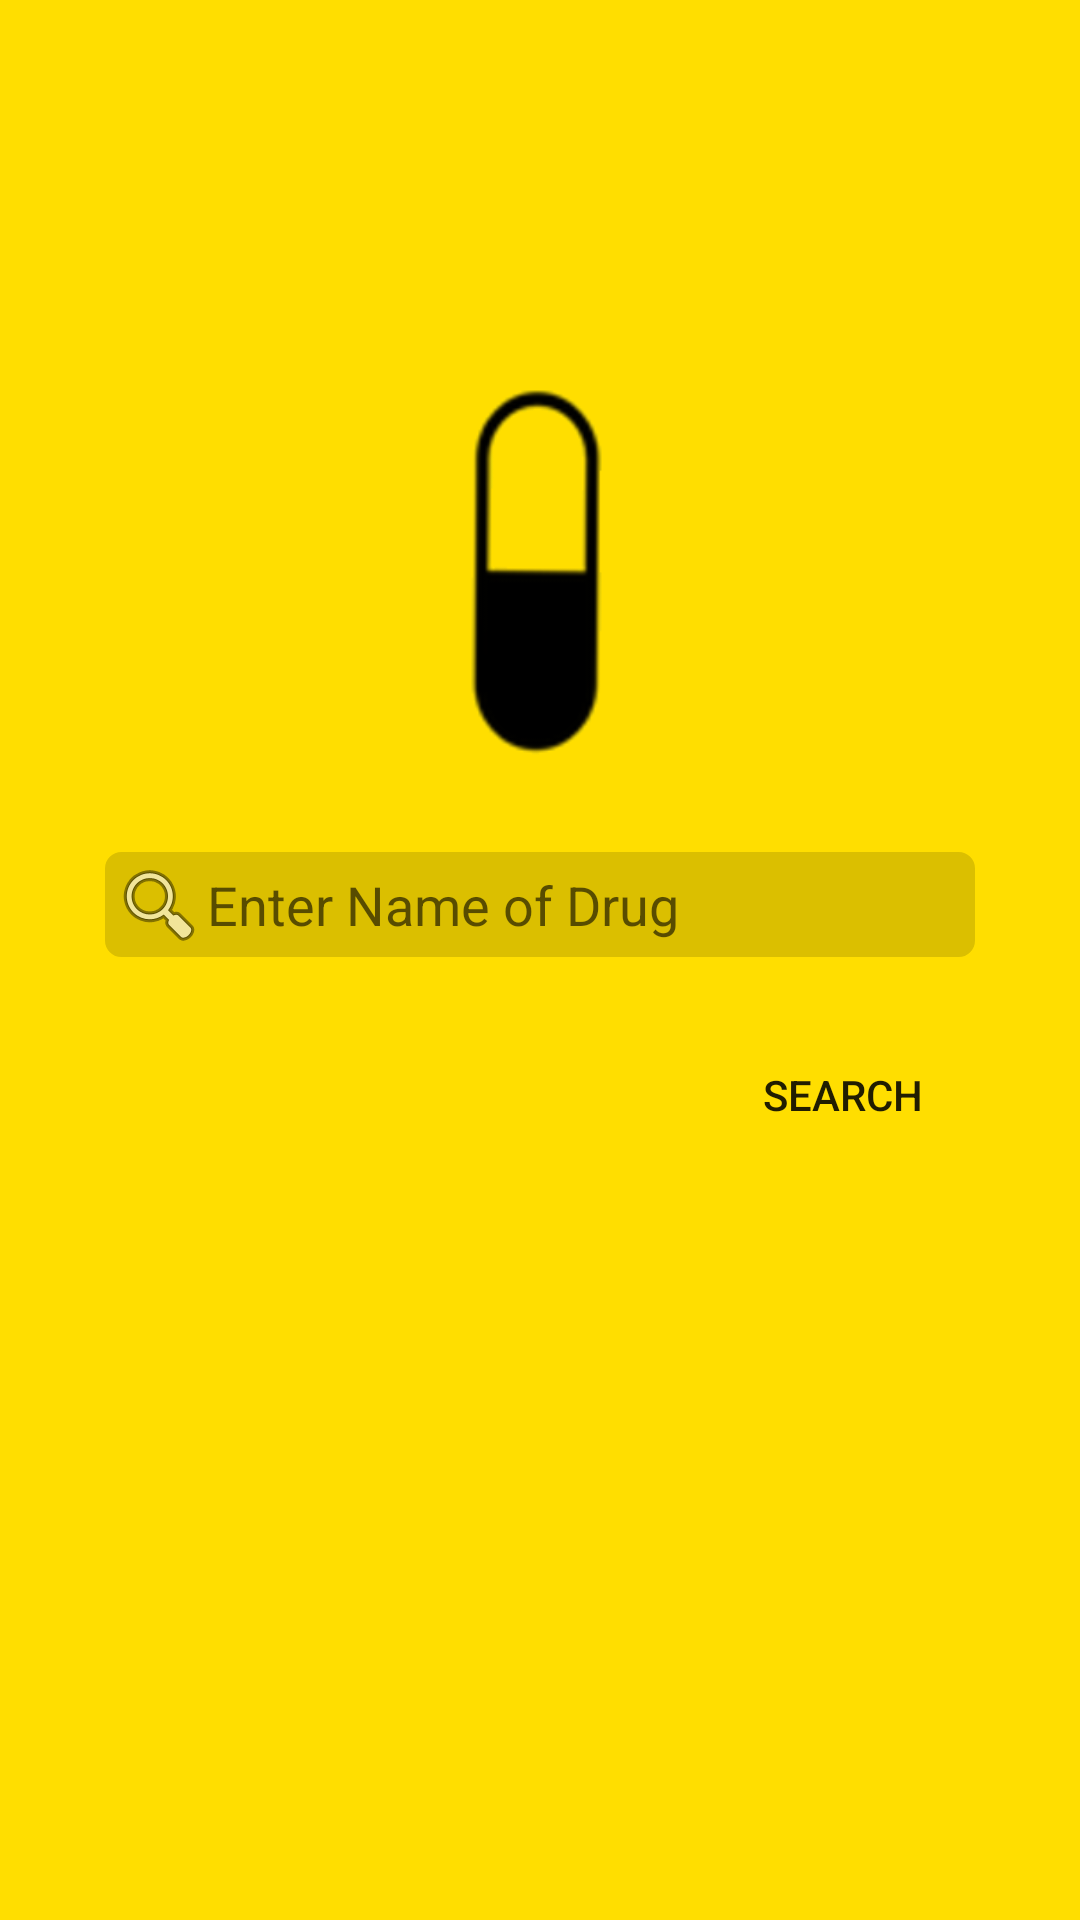

Here is an Android app screen rendered from its layout file. Give the layout XML and the strings, colors and styles it references.
<!-- AndroidManifest.xml: application theme AppTheme -->
<!-- res/layout/activity_main.xml -->
<?xml version="1.0" encoding="utf-8"?>
<ScrollView xmlns:android="http://schemas.android.com/apk/res/android"
    xmlns:tools="http://schemas.android.com/tools"
    android:layout_width="fill_parent"
    android:layout_height="fill_parent"
    android:fillViewport="true" >

    <RelativeLayout
        android:layout_width="match_parent"
        android:layout_height="wrap_content"
        android:background="#ffde00"
        tools:context="com.jesi.apps.mydawa.MainActivity"
        tools:ignore="ContentDescription,HardcodedText,RtlHardcoded" >

        <ImageView
            android:id="@+id/imgHeader"
            android:layout_width="280dip"
            android:layout_height="80dip"
            android:layout_alignParentTop="true"
            android:layout_centerHorizontal="true"
            android:layout_marginTop="34dp"
            android:src="@drawable/header" />

        <ImageView
            android:id="@+id/imgLogo"
            android:layout_width="60dip"
            android:layout_height="150dip"
            android:layout_below="@+id/imgHeader"
            android:layout_centerHorizontal="true"
            android:src="@drawable/logo" />

        <AutoCompleteTextView
            android:id="@+id/txtSearchDawa"
            android:layout_width="match_parent"
            android:layout_height="35dip"
            android:layout_below="@+id/imgLogo"
            android:layout_centerHorizontal="true"
            android:layout_marginLeft="35dip"
            android:layout_marginRight="35dip"
            android:layout_marginTop="20dp"
            android:background="@drawable/search_background"
            android:drawableLeft="@android:drawable/ic_menu_search"
            android:ems="10"
            android:hint="Enter Name of Drug"
            android:inputType="text"
            android:dropDownListViewStyle="@style/MyListViewStyle" />

        <Button
            android:id="@+id/btnSearch"
            android:layout_width="wrap_content"
            android:layout_height="wrap_content"
            android:layout_alignRight="@+id/txtSearchDawa"
            android:layout_below="@+id/txtSearchDawa"
            android:layout_marginTop="22dp"
            android:background="@drawable/button_background"
            android:padding="10dip"
            android:text="SEARCH" />
    </RelativeLayout>

</ScrollView>
<!-- resources referenced by this layout -->
<resources>
  <!-- drawable logo: png bitmap (drawable, 6792 bytes) -->
  <!-- drawable search_background (drawable) -->
  <?xml version="1.0" encoding="utf-8"?>
  <layer-list xmlns:android="http://schemas.android.com/apk/res/android" >
  
      <item>
          <shape
              xmlns:android="http://schemas.android.com/apk/res/android"
              android:shape="rectangle" >
              <corners android:radius="5dip" />
  
              <solid android:color="#dbbf00" />
  
              <stroke
                  android:width="1dp"
                  android:color="#dbbf00" />
  
              <padding
                  android:bottom="2dip"
                  android:left="2dip"
                  android:right="2dip"
                  android:top="2dip" />
          </shape>
      </item>
      <item android:right="50dp">
          <shape
              xmlns:android="http://schemas.android.com/apk/res/android"
              android:shape="rectangle" >
              <padding android:right="30dp" />
          </shape>
      </item>
  
  </layer-list>
  <style name="MyListViewStyle" parent="@android:style/Widget.ListView">
          <item name="android:divider">#ffde00</item>
          <item name="android:dividerHeight">1px</item>
  	</style>
  <style name="AppTheme" parent="AppBaseTheme">
          
      </style>
  <style name="AppBaseTheme" parent="Theme.AppCompat.Light">
          
      </style>
</resources>
